Run: headless pygame with SDL's dummy video driver; simulated clock (each Clock.tick advances the game by its frame time, no real sleeping); random seed 0; keys injected as events and as key.get_pressed() state; mouse plan: one left click at the window centre at the start of phase 2, then a move to the lower-right quarter at the start of phase 3.
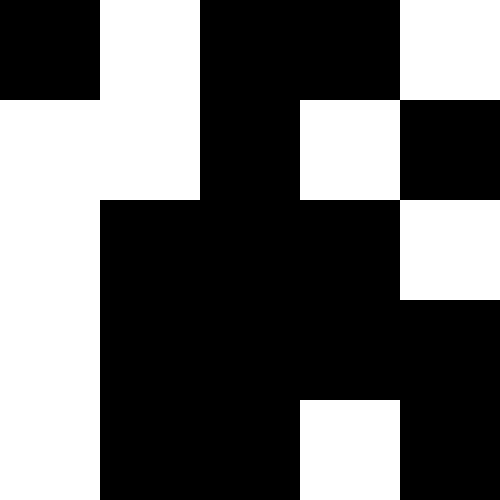
Frame 1 of 4 · flips 1–60 · no input
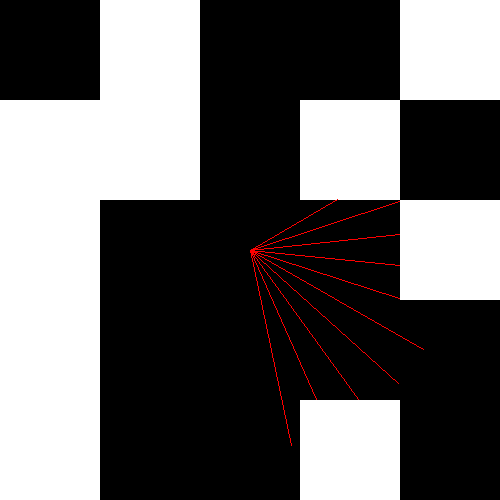
Frame 2 of 4 · flips 61–180 · clicked the window centre · tapped SPACE, RETURN · held RIGHT (→), D
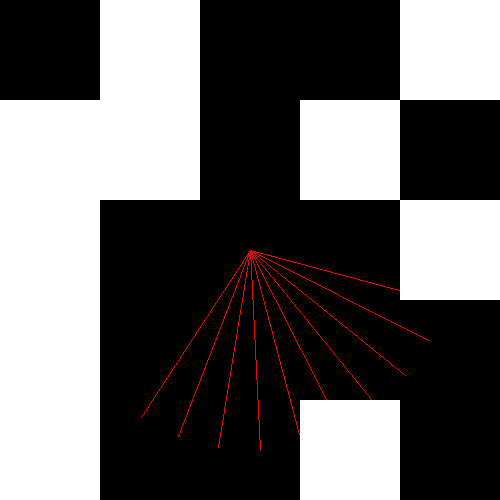
Frame 3 of 4 · flips 181–300 · moved the mouse to the lower-right quarter · held DOWN (↓), S
Frame 4 of 4 · flips 301–420 · held LEFT (←), A, UP (↑), W · screen unchanged from frame 3, image omitted

The pygame program that drew these frames:

import pygame
import math

pygame.init()

WIDTH, HEIGHT = 500, 500
fov = 120
num_rays = 10
angle_step = math.radians(fov) / num_rays
max_ray_length = 10000

map = [
    [0, 1, 0, 0, 1],
    [1, 1, 0, 1, 0],
    [1, 0, 0, 0, 1],
    [1, 0, 0, 0, 0],
    [1, 0, 0, 1, 0]
]

screen = pygame.display.set_mode((WIDTH, HEIGHT))
obstacles = []

pixel_positions = []

for i in range(len(map)):
    for j in range(len(map[i])):
        if map[j][i] == 1:
            surface = pygame.Surface((100, 100))
            surface.fill((255, 255, 255))
            obstacles.append((surface, (i*100, j*100)))

            pixel_array = pygame.PixelArray(surface)

            for y in range(surface.get_height()):
                for x in range(surface.get_width()):
                    screen_x = x + i*100
                    screen_y = y + j*100
                    pixel_positions.append((screen_x, screen_y))
            del pixel_array

def cast_rays(mouse_pos, pixel_positions, angle_step, num_rays, max_ray_length):
    mousex, mousey = mouse_pos
    camera_angle = math.atan2(mousey - HEIGHT//2, mousex - WIDTH//2)
    ray_info = {}
    
    pixel_positions_set = set(pixel_positions)

    for i in range(num_rays):
        ray_angle = camera_angle - math.radians(30) + (i * angle_step)
        x, y = WIDTH // 2, HEIGHT // 2
        sin, cos = (0.02*math.sin(ray_angle), 0.02*math.cos(ray_angle))
        n = 0
        while n < max_ray_length:
            x, y = (x + cos, y + sin)
            n += 1
            end_pos = (x, y)
            z = 1/(0.02 * n)
            ray_info[i] = [end_pos, z, ray_angle, camera_angle]
            if (round(x), round(y)) in pixel_positions_set or x >= WIDTH or y >= HEIGHT or x <= 0 or y <= 0:
                break
                
    return ray_info

    
def draw(obstacles, ray_info, num_rays):

    screen.fill((0, 0, 0))

    for obstacle_surface, position in obstacles:
        screen.blit(obstacle_surface, position)

    if ray_info != None:
        for i in range(num_rays):
            if i in ray_info:
                pygame.draw.line(screen, (255, 0, 0), (WIDTH//2, HEIGHT//2), ray_info[i][0])

running = True
ray_info = None
clock = pygame.time.Clock()
while running:
    clock.tick(60)
    screen.fill((255, 255, 255))
    mouse_pos = pygame.mouse.get_pos()
    for event in pygame.event.get():
        if event.type == pygame.QUIT:
            running = False

        if event.type == pygame.MOUSEMOTION:
            ray_info = cast_rays(mouse_pos, pixel_positions, angle_step, num_rays, max_ray_length)

    draw(obstacles, ray_info, num_rays)
    pygame.display.update()
pygame.quit()
